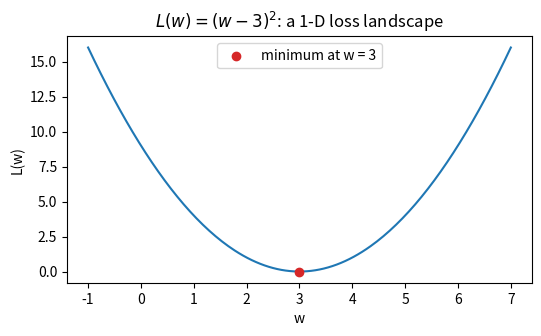
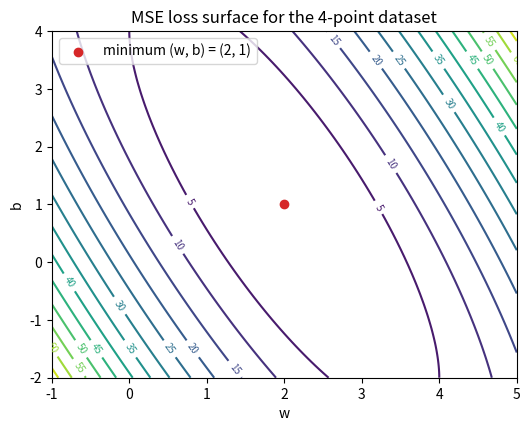
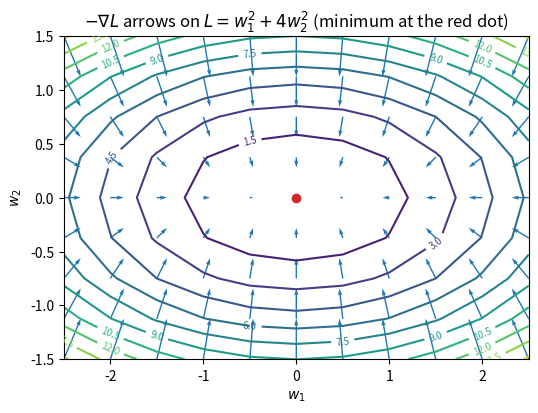
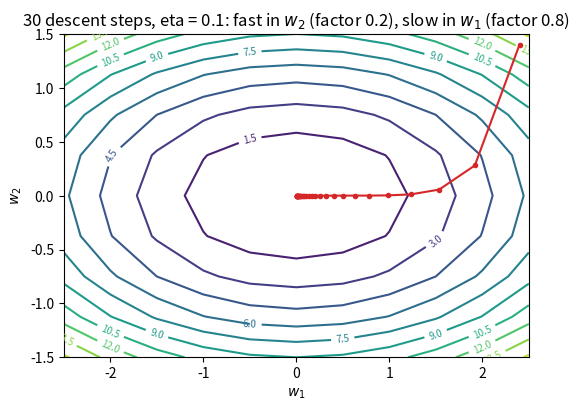
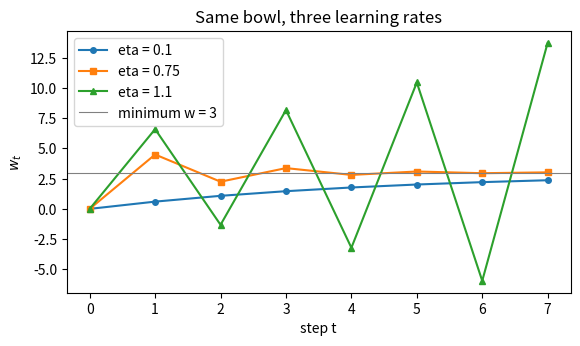

Write the Python code that produced these figures, in order.
import numpy as np
import matplotlib.pyplot as plt

ws = np.linspace(-1, 7, 200)
plt.figure(figsize=(6, 3.2))
plt.plot(ws, (ws - 3.0) ** 2)
plt.scatter([3.0], [0.0], color="C3", zorder=3, label="minimum at w = 3")
plt.xlabel("w")
plt.ylabel("L(w)")
plt.title(r"$L(w) = (w-3)^2$: a 1-D loss landscape")
plt.legend()
plt.show()

x = np.array([0.0, 1.0, 2.0, 3.0])
y = np.array([1.0, 3.0, 5.0, 7.0])

w_vals = np.linspace(-1, 5, 121)          # (121,)
b_vals = np.linspace(-2, 4, 121)          # (121,)
# broadcast an (nb, nw, n) prediction block, then average the squared error over the data axis
preds = b_vals[:, None, None] + w_vals[None, :, None] * x[None, None, :]
L_surface = ((preds - y[None, None, :]) ** 2).mean(axis=2)   # (121, 121): rows walk b, columns walk w

plt.figure(figsize=(6, 4.5))
# plt.contour: 14 level curves of L
cs = plt.contour(w_vals, b_vals, L_surface, levels=14)
plt.clabel(cs, inline=True, fontsize=7)  # plt.clabel: writes each curve's level
plt.scatter([2.0], [1.0], color="C3", zorder=3, label="minimum (w, b) = (2, 1)")
plt.xlabel("w")
plt.ylabel("b")
plt.title("MSE loss surface for the 4-point dataset")
plt.legend()
plt.show()

gw = np.linspace(-2.5, 2.5, 11)
gb = np.linspace(-1.5, 1.5, 9)
W1 = gw[None, :] + 0 * gb[:, None]        # broadcast to the full (9, 11) grid
W2 = 0 * gw[None, :] + gb[:, None]
L_bowl = W1**2 + 4 * W2**2

plt.figure(figsize=(6, 4.2))
cs = plt.contour(gw, gb, L_bowl, levels=10)
plt.clabel(cs, inline=True, fontsize=7)
# plt.quiver: arrows (u, v) drawn at points (x, y)
plt.quiver(W1, W2, -2 * W1, -8 * W2, color="C0", width=0.003)
plt.scatter([0], [0], color="C3", zorder=3)
plt.xlabel("$w_1$")
plt.ylabel("$w_2$")
plt.title(r"$-\nabla L$ arrows on $L = w_1^2 + 4w_2^2$ (minimum at the red dot)")
plt.show()

def descent_step(w, grad, eta):
    """One gradient-descent update; w and grad may be scalars or arrays."""
    return w - eta * grad


# the two hand computations, checked:
w1 = descent_step(0.0, 2 * (0.0 - 3.0), eta=0.1)
print("1-D step from w = 0:", round(w1, 10), "   (hand: 0.6)")

w2d = descent_step(np.array([2.0, 1.0]), np.array([4.0, 8.0]), eta=0.1)
print("2-D step from (2, 1):", w2d, "   (hand: [1.6, 0.2])")

m, eta = 3.0, 0.1
w = 0.0
print(" t       w_t     error e_t   ratio e_t / e_(t-1)")
prev = None
for t in range(9):
    e = w - m
    ratio = "      —" if prev is None else f"{e / prev:7.4f}"
    print(f"{t:2d}  {w:8.4f}   {e:9.4f}   {ratio}")
    prev = e
    w = descent_step(w, 2 * (w - m), eta)

eta = 0.1
pt = np.array([2.4, 1.4])
path = [pt.copy()]
for _ in range(30):
    pt = descent_step(pt, np.array([2 * pt[0], 8 * pt[1]]), eta)
    path.append(pt.copy())  # list append: store a copy of pt
path = np.array(path)

plt.figure(figsize=(6, 4.2))
cs = plt.contour(gw, gb, L_bowl, levels=12)
plt.clabel(cs, inline=True, fontsize=7)
plt.plot(path[:, 0], path[:, 1], marker="o", markersize=3, color="C3")
plt.xlabel("$w_1$")
plt.ylabel("$w_2$")
plt.title(f"30 descent steps, eta = {eta}: fast in $w_2$ (factor 0.2), slow in $w_1$ (factor 0.8)")
plt.show()
print("final point:", np.round(path[-1], 6))

def run_1d(eta, steps=7, w0=0.0, m=3.0):
    w = w0
    ws = [w]
    for _ in range(steps):
        w = descent_step(w, 2 * (w - m), eta)
        ws.append(w)
    return np.array(ws)


for eta in (0.75, 1.1):
    ws = run_1d(eta)
    print(f"eta = {eta}   (factor 1 - 2*eta = {1 - 2 * eta:.1f})")
    print("  w_t: " + "  ".join(f"{v:8.4f}" for v in ws))
    print("  e_t: " + "  ".join(f"{v:8.4f}" for v in ws - 3.0))
    print()

plt.figure(figsize=(6.5, 3.4))
for eta, style in ((0.1, "-o"), (0.75, "-s"), (1.1, "-^")):
    plt.plot(run_1d(eta), style, markersize=4, label=f"eta = {eta}")
plt.axhline(3.0, color="gray", linewidth=0.8, label="minimum w = 3")
plt.xlabel("step t")
plt.ylabel("$w_t$")
plt.title("Same bowl, three learning rates")
plt.legend()
plt.show()

w = 1.0
for _ in range(2):
    w = descent_step(w, 2 * (w - 6.0), eta=0.2)
print("w_2 =", round(w, 10), "   -> 21/5, p + q = 26")

w = 0.0
print("BROKEN (w = w + eta * grad):")
print(" t     w_t      L(w_t)")
for t in range(5):
    print(f"{t:2d}  {w:8.4f}  {(w - 3.0) ** 2:9.4f}")
    w = w + 0.1 * 2 * (w - 3.0)          # BROKEN: ascent, not descent

w = 0.0
for _ in range(5):
    w = w - 0.1 * 2 * (w - 3.0)          # fixed
print(f"fixed after 5 steps: w = {w:.4f}, moving toward 3 as it should")

w = 0.0
for _ in range(60):
    w = w - 0.001 * 2 * (w - 3.0)
print(f"eta = 0.001: after 60 steps w = {w:.4f}  (only ~11% of the way to 3)")

eta = 0.3
w = 0.0
tr = [w]
for _ in range(3):
    w = w - eta * 2 * (w - 2.0)          # mean-loss gradient
    tr.append(w)
print("mean loss, eta = 0.3   :", [round(v, 3) for v in tr], " (factor 0.4, converging)")

w = 0.0
tr = [w]
for _ in range(3):
    w = w - eta * 100 * (w - 2.0)        # BROKEN: sum-loss gradient (n = 50 -> 100(w-2)), same eta
    tr.append(w)
print("sum  loss, eta = 0.3   :", [round(v, 1) for v in tr], " (factor -29, exploding)")

w = 0.0
tr = [w]
for _ in range(3):
    w = w - (eta / 50) * 100 * (w - 2.0)  # fixed: retune eta by 1/n
    tr.append(w)
print("sum  loss, eta = 0.3/50:", [round(v, 3) for v in tr], " (matches the mean-loss run)")
